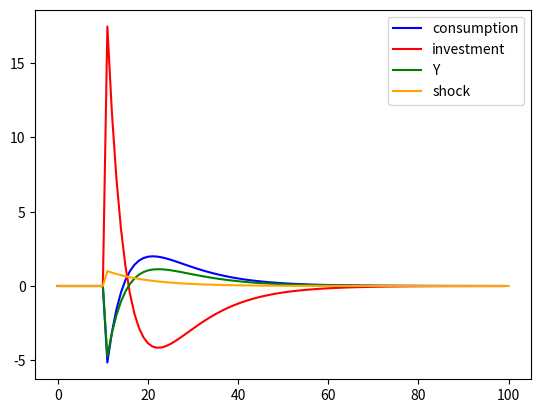

This figure's Python source:
import matplotlib.pyplot as plt
import matplotlib
matplotlib.use('Agg')
import numpy as np

gamma_1 = 0.69
gamma_2 = -5.15

gamma_3 = 0.81
gamma_4 = 2.18

gamma_5 = 0.31
gamma_6 = -0.83

alpha = 0.3
beta = 0.99
rho = 0.9
delta = 0.1
eta = 0.5

C_s = 0.434
L_s = 0.388
Y = 0.596
#above sets the parameters, below main func just forward iterates#
#prob some allignment issues by one or two periods, doesn't really matter tho#
investment = []
gdp = []
consumption = []
labour = []
capital = [0]
shock = [0] 
wage = []

def investment_t(t):
    inves_temp = ((-1*C_s)/(Y-C_s))*gamma_1*capital[t] + (((Y/(Y-C_s))) - gamma_2*((C_s)/(Y-C_s)))*shock[t]
    investment.append(inves_temp)
    return investment

def gdp_t(t):
    gdp_temp = ((C_s)/(Y))*gamma_1*capital[t] +(((C_s)/(Y))*gamma_2 - 1)*shock[t]
    gdp.append(gdp_temp)
    return gdp 

def labour_t(t):
    labour_temp = (alpha-eta*gamma_1)/((1/(1-L_s))+alpha)*capital[t] + (-1*eta*gamma_2)/((1/(1-L_s))+alpha)*shock[t]
    labour.append(labour_temp)
    return labour

def shock_t(t):
    shock_temp = rho*shock[t]
    shock.append(shock_temp)
    return shock
    

def consumption_t(capital,shock,t):
    c_temp = gamma_1*capital[t] + gamma_2*shock[t]
    consumption.append(c_temp)
    return consumption

def capital_t_1(capital, shock,t):
    cap_temp = gamma_3*capital[t] + gamma_4*shock[t]
    capital.append(cap_temp)
    return capital

def wage_t(capital,shock,t):
    wage_temp = gamma_5*capital[t]+gamma_6*shock[t]
    wage.append(wage_temp)
    return wage

def main(n):
    for t in range(0,n):
        if t <= 10:
            consumption_t(capital,shock,t)
            wage_t(capital,shock,t)
            labour_t(t)
            gdp_t(t)
            investment_t(t)
            capital_t_1(capital,shock,t)
            shock_t(t)
        elif t == 11:
            shock[-1] = 1
            consumption_t(capital,shock,t)
            wage_t(capital,shock,t)
            labour_t(t)
            gdp_t(t)
            investment_t(t)
            capital_t_1(capital,shock,t)
            shock_t(t)
        else:
            consumption_t(capital,shock,t)
            wage_t(capital,shock,t)
            labour_t(t)
            gdp_t(t)
            investment_t(t)
            capital_t_1(capital,shock,t)
            shock_t(t)
    return consumption, wage,labour, gdp, investment, capital, shock

main(n=100)


plt.plot(consumption, label='consumption',color="blue")
plt.plot(investment, label='investment', color='red')
plt.plot(gdp, label='Y', color='green')
plt.plot(shock,label='shock', color='orange')

plt.legend()
plt.savefig('test1')

plt.plot()

#add the plots for the labour market side stuff#
